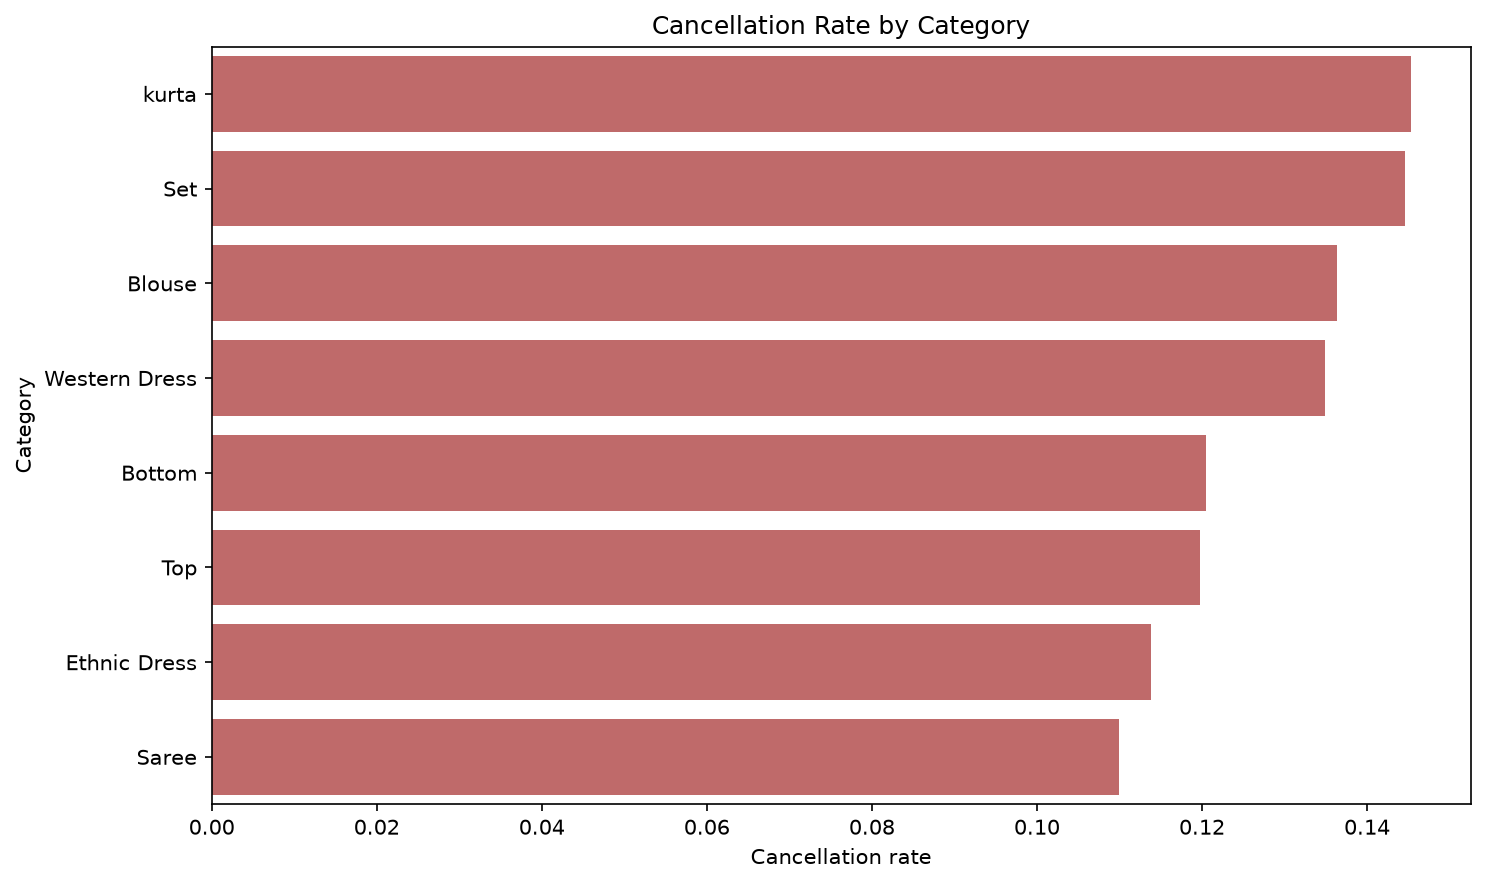

The file beside this chart, header and first rows:
Category, order_count, cancelled_orders, cancellation_rate
kurta, 25063, 3641, 0.1453
Set, 25820, 3734, 0.1446
Blouse, 550, 75, 0.1364
Western Dress, 7006, 945, 0.1349
Bottom, 249, 30, 0.1205
Top, 5694, 682, 0.1198
Ethnic Dress, 527, 60, 0.1139
Saree, 91, 10, 0.1099
